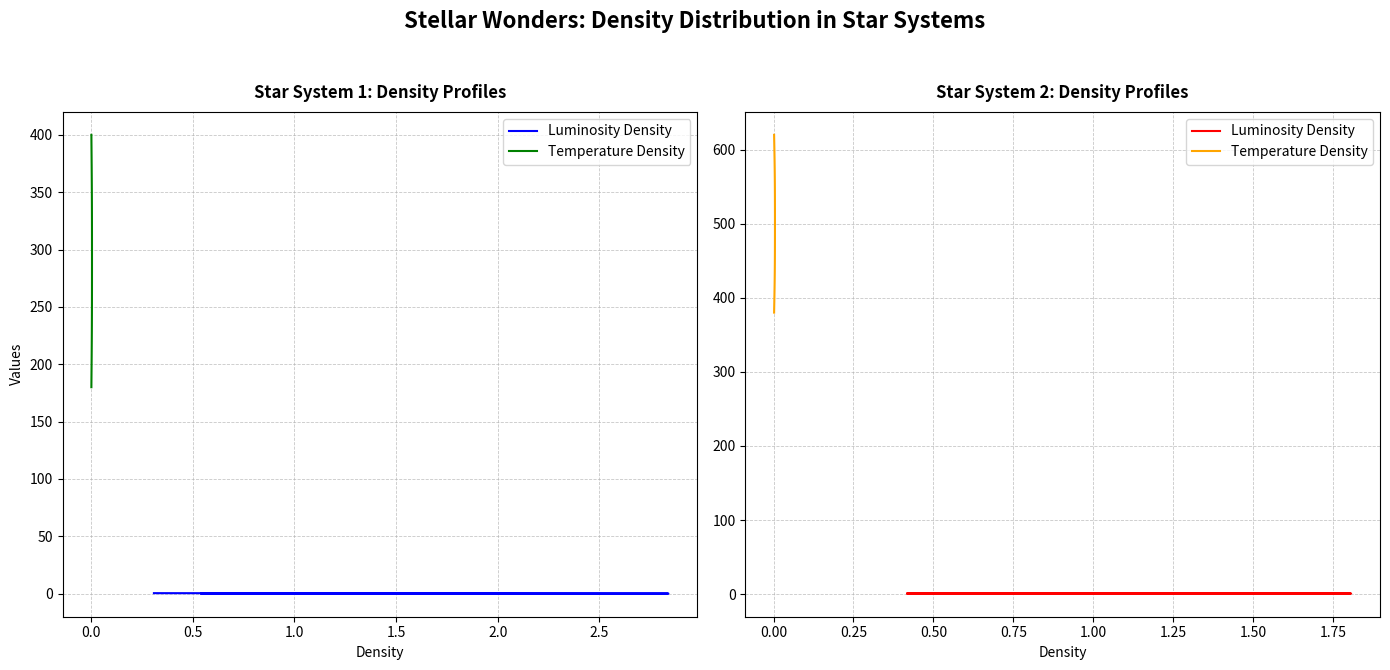

Source code (Python):
import numpy as np
import matplotlib.pyplot as plt
from scipy.stats import gaussian_kde

# Data
luminosity_star_system1 = np.array([0.01, 0.03, 0.05, 0.07, 0.1, 0.15, 0.2, 0.25, 0.3, 0.35])
temperature_star_system1 = np.array([200, 220, 240, 260, 280, 300, 320, 340, 360, 380])

luminosity_star_system2 = np.array([0.5, 0.55, 0.6, 0.65, 0.7, 0.75, 0.8, 0.85, 0.9, 0.95, 1.0])
temperature_star_system2 = np.array([400, 420, 440, 460, 480, 500, 520, 540, 560, 580, 600])

# Density estimates using Gaussian KDE
kde_luminosity_star_system1 = gaussian_kde(luminosity_star_system1)
kde_temperature_star_system1 = gaussian_kde(temperature_star_system1)
kde_luminosity_star_system2 = gaussian_kde(luminosity_star_system2)
kde_temperature_star_system2 = gaussian_kde(temperature_star_system2)

# Create grid over which to evaluate the KDE
luminosity_grid1 = np.linspace(min(luminosity_star_system1) - 0.1, max(luminosity_star_system1) + 0.1, 100)
temperature_grid1 = np.linspace(min(temperature_star_system1) - 20, max(temperature_star_system1) + 20, 100)
density_luminosity1 = kde_luminosity_star_system1(luminosity_grid1)
density_temperature1 = kde_temperature_star_system1(temperature_grid1)

luminosity_grid2 = np.linspace(min(luminosity_star_system2) - 0.1, max(luminosity_star_system2) + 0.1, 100)
temperature_grid2 = np.linspace(min(temperature_star_system2) - 20, max(temperature_star_system2) + 20, 100)
density_luminosity2 = kde_luminosity_star_system2(luminosity_grid2)
density_temperature2 = kde_temperature_star_system2(temperature_grid2)

# Create plot
fig, ax = plt.subplots(1, 2, figsize=(14, 7), sharey=False)

# Plot for Star System 1
ax[0].plot(density_luminosity1, luminosity_grid1, label='Luminosity Density', color='blue')
ax[0].plot(density_temperature1, temperature_grid1, label='Temperature Density', color='green')
ax[0].set_title("Star System 1: Density Profiles", fontsize=12, fontweight='bold', pad=10)
ax[0].set_xlabel("Density", fontsize=10)
ax[0].set_ylabel("Values", fontsize=10)
ax[0].legend()
ax[0].grid(True, linestyle='--', linewidth=0.6, alpha=0.7)

# Plot for Star System 2
ax[1].plot(density_luminosity2, luminosity_grid2, label='Luminosity Density', color='red')
ax[1].plot(density_temperature2, temperature_grid2, label='Temperature Density', color='orange')
ax[1].set_title("Star System 2: Density Profiles", fontsize=12, fontweight='bold', pad=10)
ax[1].set_xlabel("Density", fontsize=10)
ax[1].legend()
ax[1].grid(True, linestyle='--', linewidth=0.6, alpha=0.7)

# Main title
fig.suptitle("Stellar Wonders: Density Distribution in Star Systems", fontsize=16, fontweight='bold')

plt.tight_layout(rect=[0, 0.03, 1, 0.95])
plt.show()
